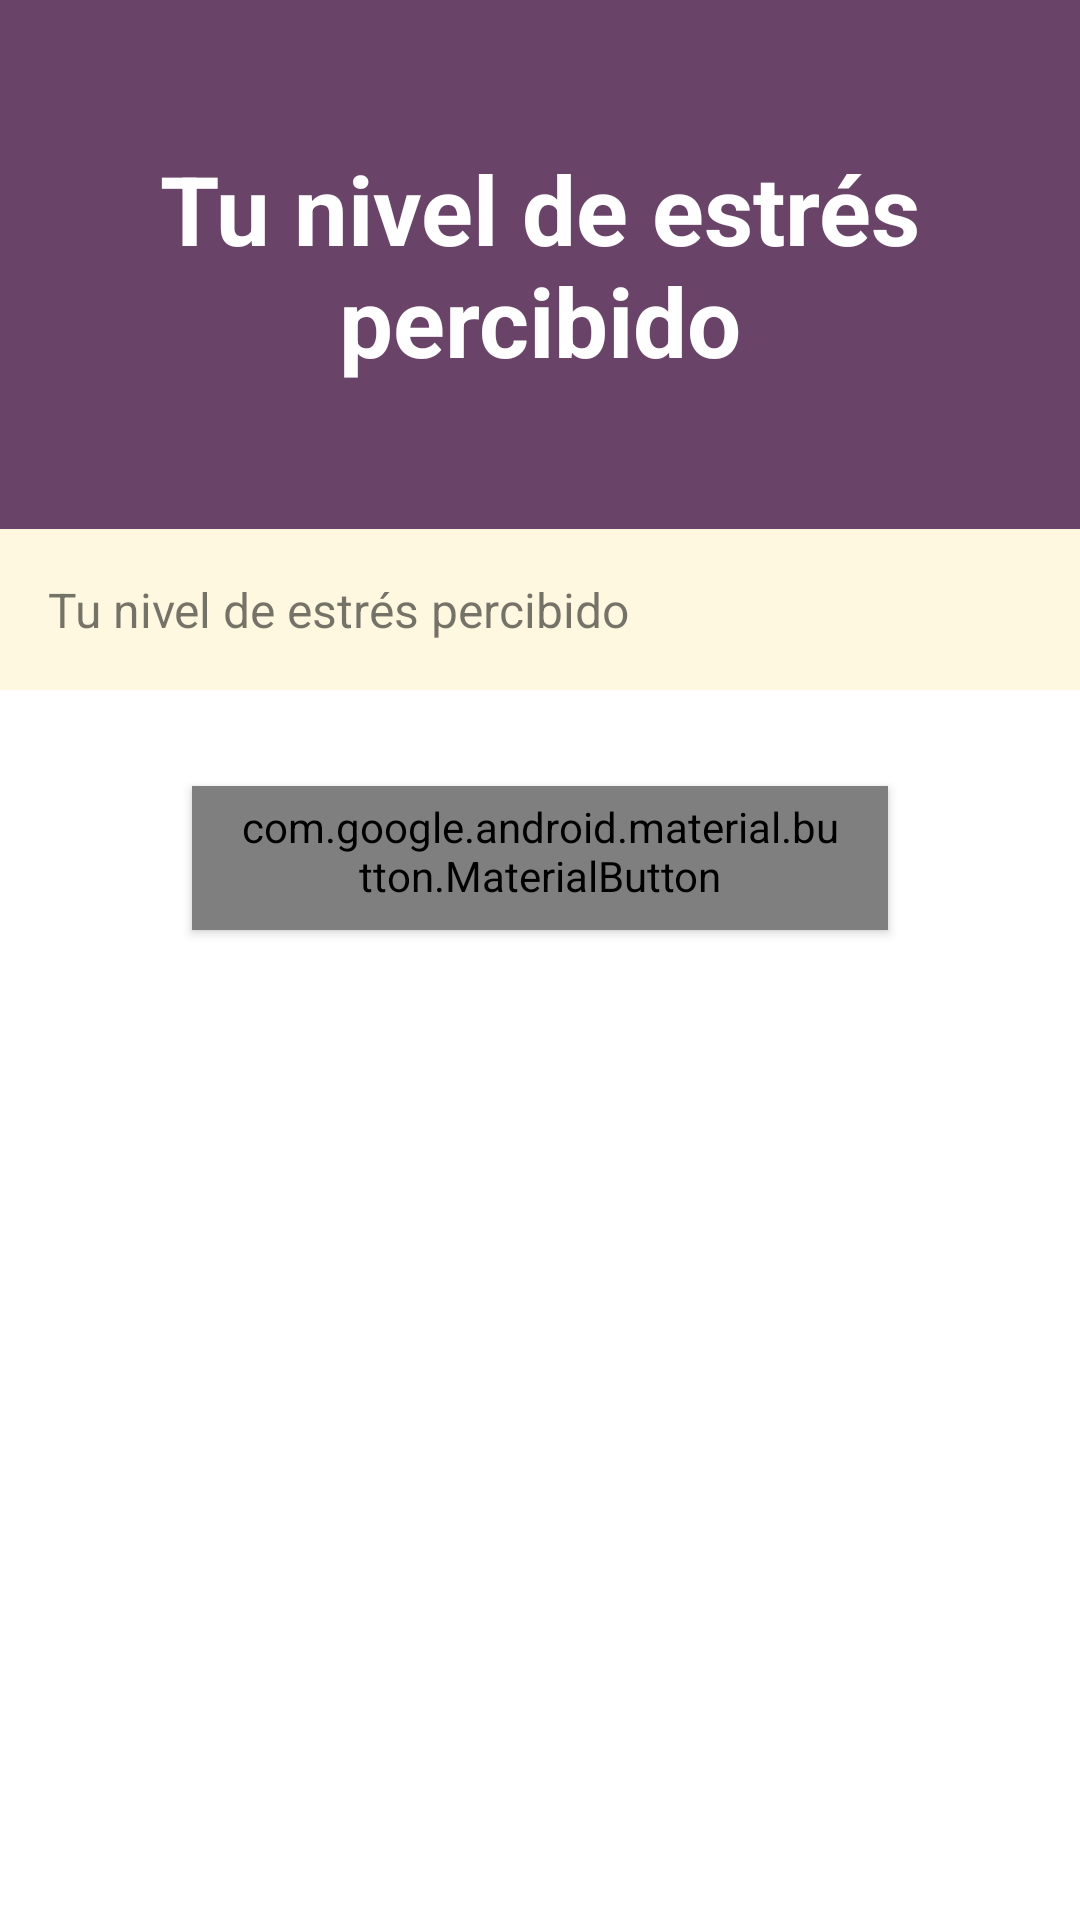

Android layout source for this screen:
<!-- AndroidManifest.xml: application theme AppTheme.Alt -->
<!-- res/layout/activity_pstscore.xml -->
<?xml version="1.0" encoding="utf-8"?>
<LinearLayout xmlns:android="http://schemas.android.com/apk/res/android"
    xmlns:app="http://schemas.android.com/apk/res-auto"
    xmlns:tools="http://schemas.android.com/tools"
    android:layout_width="match_parent"
    android:layout_height="match_parent"
    android:orientation="vertical"
    android:background="@color/colorAccent"
    tools:context=".measurement.PSTScoreActivity">
    <ProgressBar
        android:id="@+id/loadingBar"
        style="?android:attr/progressBarPadding"
        android:layout_width="wrap_content"
        android:layout_height="match_parent"
        android:layout_gravity="center"
        android:visibility="gone"
        android:background="@color/colorWhite"
        />
    <LinearLayout
        android:id="@+id/score_layout"
        android:layout_width="match_parent"
        android:layout_height="match_parent"
        android:orientation="vertical"
        android:visibility="visible"
        android:background="@color/colorWhite"

        >
        <TextView
            android:layout_width="match_parent"
            android:layout_height="wrap_content"
            android:padding="48dp"
            android:text="Tu nivel de estrés percibido"
            android:textAlignment="center"
            android:textStyle="bold"
            android:textColor="@color/colorWhite"
            android:textSize="32dp"
            android:background="@color/colorPrimary"
            />
        <TextView
            android:id="@+id/score_text"
            android:layout_width="match_parent"
            android:layout_height="wrap_content"
            android:padding="16dp"
            android:background="@color/colorAccent"
            android:text="Tu nivel de estrés percibido"
            android:textAlignment="textStart"
            android:textColor="@color/common_google_signin_btn_text_light"
            android:textSize="16dp" />
        <ImageView
            android:id="@+id/score_image"
            android:layout_width="wrap_content"
            android:layout_height="wrap_content"
            android:layout_gravity="center"
            android:layout_margin="16dp"
            android:background="@color/colorWhite"
            />
        <android.support.design.button.MaterialButton
            android:id="@+id/score_button"
            style="@style/Widget.MaterialComponents.Button"
            app:cornerRadius="16dp"
            android:layout_marginHorizontal="64dp"

            android:layout_width="match_parent"
            android:layout_height="wrap_content"
            android:textAppearance="?android:textAppearanceButton"
            android:text="IR A TRATAMIENTO" />
    </LinearLayout>
</LinearLayout>
<!-- resources referenced by this layout -->
<resources>
  <color name="colorAccent">#fff8e1</color>
  <color name="colorPrimary">#6A4368</color>
  <color name="colorWhite">#ffffff</color>
  <style name="AppTheme.Alt">
          <item name="colorPrimary">@color/colorAccent</item>
          <item name="colorPrimaryDark">@color/colorAccent</item>
          <item name="colorAccent">@color/colorPrimary</item>
          <item name="colorControlActivated">@color/colorPrimaryDark</item>
          <item name="android:textColorPrimary">@color/colorBlack</item>
          <item name="android:windowLightStatusBar" tools:targetApi="m">false</item>
      </style>
  <color name="colorPrimaryDark">#5A3559</color>
  <color name="colorBlack">#414149</color>
</resources>
